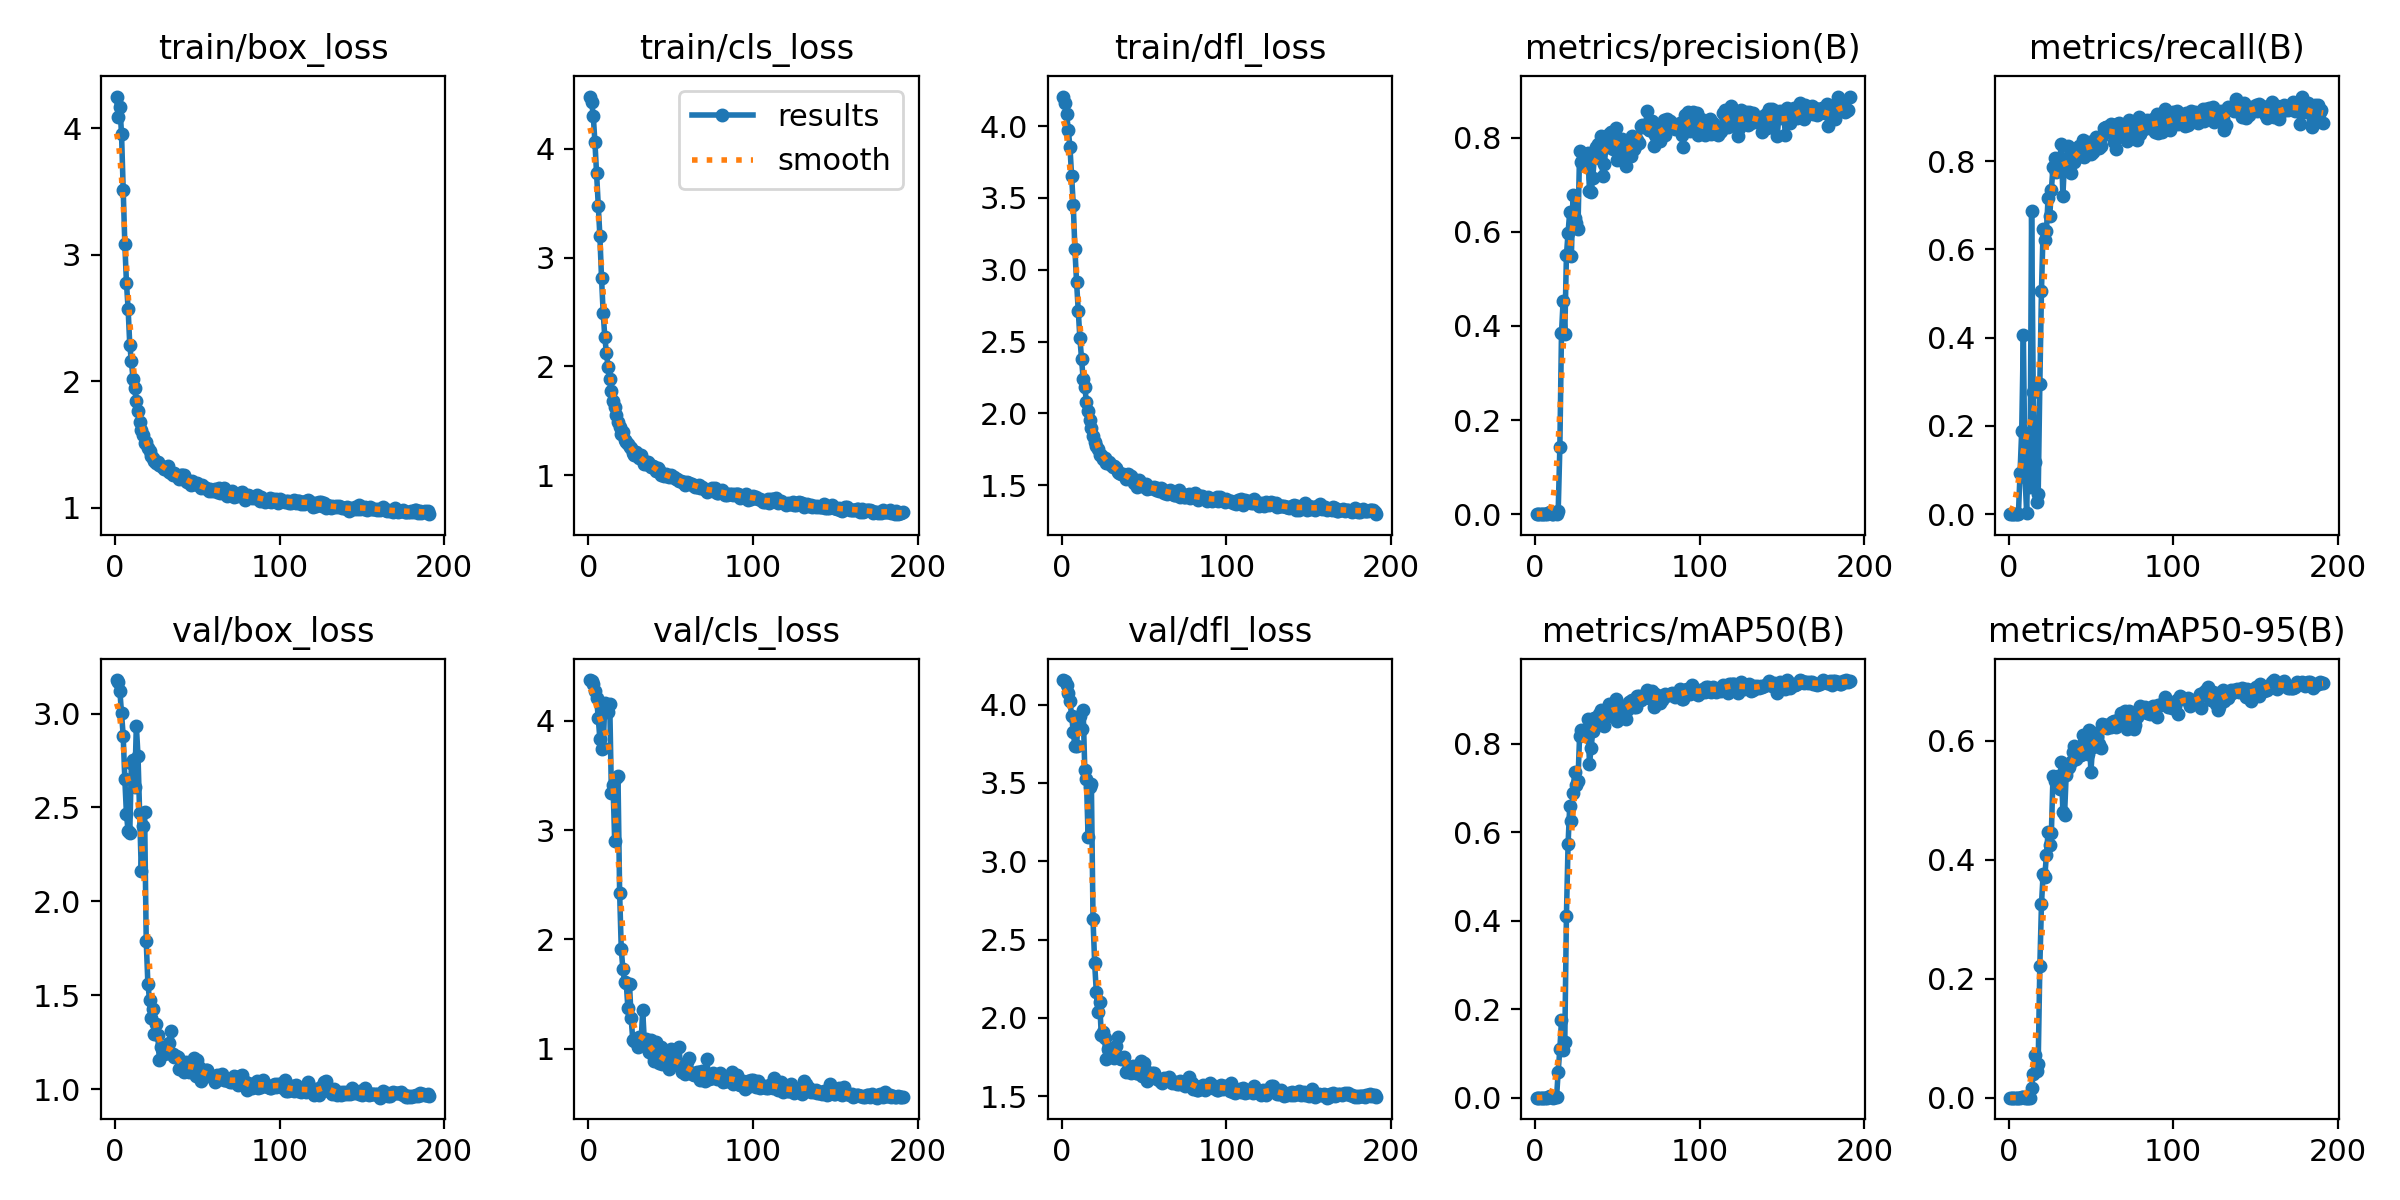

The file beside this chart, header and first rows:
epoch, train/box_loss, train/cls_loss, train/dfl_loss, metrics/precision(B), metrics/recall(B), metrics/mAP50(B), metrics/mAP50-95(B), val/box_loss, val/cls_loss, val/dfl_loss, lr/pg0, lr/pg1, lr/pg2
1, 4.249, 4.481, 4.206, 0, 0, 0, 0, 3.178, 4.375, 4.157, 5.712e-05, 5.712e-05, 5.712e-05
2, 4.091, 4.43, 4.164, 0, 0, 0, 0, 3.165, 4.367, 4.148, 0.000121, 0.000121, 0.000121
3, 4.17, 4.303, 4.081, 0, 0, 0, 0, 3.119, 4.337, 4.123, 0.0001844, 0.0001844, 0.0001844
4, 3.954, 4.06, 3.97, 0, 0, 0, 0, 3.003, 4.277, 4.073, 0.0002474, 0.0002474, 0.0002474
5, 3.512, 3.775, 3.852, 0, 0, 0, 0, 2.883, 4.21, 4.021, 0.00031, 0.00031, 0.00031
6, 3.086, 3.473, 3.655, 0, 0, 0, 0, 2.651, 4.031, 3.93, 0.0003722, 0.0003722, 0.0003722
7, 2.774, 3.202, 3.451, 0.00051, 0.09322, 0.00036, 7e-05, 2.463, 3.837, 3.826, 0.0004339, 0.0004339, 0.0004339
8, 2.572, 2.816, 3.142, 0.00189, 0.1894, 0.00132, 0.00046, 2.374, 3.74, 3.735, 0.0004952, 0.0004952, 0.0004952
9, 2.289, 2.493, 2.915, 0.00383, 0.4058, 0.00292, 0.00089, 2.363, 3.752, 3.733, 0.0005561, 0.0005561, 0.0005561
10, 2.158, 2.269, 2.716, 0.00123, 0.08517, 0.00112, 0.00026, 2.735, 4.164, 3.919, 0.0006166, 0.0006166, 0.0006166
11, 2.021, 2.119, 2.528, 7e-05, 0.0023, 4e-05, 2e-05, 2.752, 4.101, 3.925, 0.0006766, 0.0006766, 0.0006766
12, 1.943, 1.992, 2.381, 0.00217, 0.1622, 0.00161, 0.00028, 2.61, 4.079, 3.845, 0.0006881, 0.0006881, 0.0006881
13, 1.843, 1.886, 2.241, 0.00128, 0.06168, 0.00074, 0.00016, 2.935, 4.154, 3.968, 0.0006857, 0.0006857, 0.0006857
14, 1.766, 1.771, 2.181, 0.00648, 0.6876, 0.05881, 0.01681, 2.776, 3.344, 3.581, 0.0006834, 0.0006834, 0.0006834
15, 1.676, 1.68, 2.082, 0.1417, 0.2766, 0.1101, 0.03951, 2.472, 3.415, 3.525, 0.000681, 0.000681, 0.000681
16, 1.614, 1.631, 2.019, 0.3845, 0.1174, 0.1753, 0.0711, 2.162, 2.902, 3.152, 0.0006787, 0.0006787, 0.0006787
17, 1.578, 1.555, 1.952, 0.4534, 0.02782, 0.1074, 0.04566, 2.399, 3.478, 3.472, 0.0006763, 0.0006763, 0.0006763
18, 1.512, 1.486, 1.901, 0.3825, 0.04459, 0.1263, 0.05701, 2.478, 3.497, 3.491, 0.0006739, 0.0006739, 0.0006739
19, 1.518, 1.442, 1.843, 0.55, 0.2947, 0.4117, 0.2209, 1.787, 2.429, 2.628, 0.0006716, 0.0006716, 0.0006716
20, 1.469, 1.381, 1.801, 0.5979, 0.5063, 0.5736, 0.3253, 1.562, 1.908, 2.348, 0.0006692, 0.0006692, 0.0006692
21, 1.45, 1.4, 1.776, 0.6419, 0.646, 0.6592, 0.3762, 1.477, 1.726, 2.163, 0.0006669, 0.0006669, 0.0006669
22, 1.409, 1.327, 1.754, 0.549, 0.6201, 0.6257, 0.371, 1.379, 1.614, 2.036, 0.0006645, 0.0006645, 0.0006645
23, 1.392, 1.306, 1.71, 0.6783, 0.6405, 0.6891, 0.4079, 1.425, 1.605, 2.105, 0.0006622, 0.0006622, 0.0006622
24, 1.37, 1.289, 1.712, 0.6284, 0.716, 0.7361, 0.446, 1.294, 1.376, 1.893, 0.0006598, 0.0006598, 0.0006598
25, 1.351, 1.26, 1.687, 0.6197, 0.6745, 0.7064, 0.4253, 1.347, 1.589, 1.909, 0.0006574, 0.0006574, 0.0006574
26, 1.359, 1.246, 1.687, 0.606, 0.7339, 0.7166, 0.4444, 1.289, 1.279, 1.875, 0.0006551, 0.0006551, 0.0006551
27, 1.339, 1.205, 1.652, 0.7711, 0.7869, 0.8184, 0.5415, 1.154, 1.076, 1.74, 0.0006527, 0.0006527, 0.0006527
28, 1.328, 1.184, 1.658, 0.7487, 0.8058, 0.8308, 0.5321, 1.225, 1.066, 1.802, 0.0006504, 0.0006504, 0.0006504
29, 1.324, 1.217, 1.664, 0.7438, 0.7747, 0.8204, 0.5334, 1.204, 1.083, 1.786, 0.000648, 0.000648, 0.000648
30, 1.311, 1.187, 1.639, 0.7512, 0.7972, 0.8274, 0.5413, 1.188, 1.018, 1.774, 0.0006457, 0.0006457, 0.0006457
31, 1.309, 1.157, 1.626, 0.7519, 0.7976, 0.8283, 0.519, 1.226, 1.106, 1.799, 0.0006433, 0.0006433, 0.0006433
32, 1.329, 1.186, 1.633, 0.768, 0.8394, 0.8567, 0.5646, 1.192, 1.046, 1.742, 0.000641, 0.000641, 0.000641
33, 1.284, 1.143, 1.623, 0.6874, 0.7215, 0.7541, 0.48, 1.246, 1.351, 1.819, 0.0006386, 0.0006386, 0.0006386
34, 1.275, 1.107, 1.591, 0.6852, 0.7978, 0.7916, 0.4757, 1.313, 1.071, 1.879, 0.0006362, 0.0006362, 0.0006362
35, 1.261, 1.101, 1.583, 0.7149, 0.797, 0.8281, 0.5424, 1.19, 1.091, 1.744, 0.0006339, 0.0006339, 0.0006339
36, 1.274, 1.125, 1.579, 0.7607, 0.8349, 0.8589, 0.5543, 1.174, 1.008, 1.74, 0.0006315, 0.0006315, 0.0006315
37, 1.258, 1.1, 1.581, 0.781, 0.7798, 0.8554, 0.5555, 1.176, 0.9702, 1.743, 0.0006292, 0.0006292, 0.0006292
38, 1.24, 1.073, 1.573, 0.787, 0.7726, 0.8577, 0.5653, 1.17, 1.077, 1.753, 0.0006268, 0.0006268, 0.0006268
39, 1.224, 1.083, 1.547, 0.7575, 0.8267, 0.8669, 0.5805, 1.109, 0.9389, 1.655, 0.0006245, 0.0006245, 0.0006245
40, 1.261, 1.074, 1.578, 0.8036, 0.7972, 0.8758, 0.5917, 1.113, 0.8907, 1.659, 0.0006221, 0.0006221, 0.0006221
41, 1.256, 1.039, 1.552, 0.7178, 0.8064, 0.8491, 0.5688, 1.141, 1.057, 1.688, 0.0006197, 0.0006197, 0.0006197
42, 1.262, 1.067, 1.566, 0.7433, 0.8202, 0.8412, 0.5814, 1.091, 0.925, 1.65, 0.0006174, 0.0006174, 0.0006174
43, 1.211, 1.044, 1.541, 0.7812, 0.8336, 0.8649, 0.5834, 1.144, 0.8676, 1.692, 0.000615, 0.000615, 0.000615
44, 1.207, 1.003, 1.517, 0.779, 0.8259, 0.8629, 0.5767, 1.138, 1.014, 1.683, 0.0006127, 0.0006127, 0.0006127
45, 1.211, 1.011, 1.511, 0.8069, 0.8468, 0.8898, 0.6098, 1.092, 0.8565, 1.649, 0.0006103, 0.0006103, 0.0006103
46, 1.179, 0.9903, 1.49, 0.8118, 0.8082, 0.8841, 0.5977, 1.109, 0.9298, 1.649, 0.000608, 0.000608, 0.000608
47, 1.213, 1.008, 1.538, 0.775, 0.8345, 0.8701, 0.5795, 1.128, 0.8728, 1.686, 0.0006056, 0.0006056, 0.0006056
48, 1.188, 0.9904, 1.518, 0.8003, 0.837, 0.8796, 0.5772, 1.165, 0.8665, 1.727, 0.0006033, 0.0006033, 0.0006033
49, 1.189, 0.9835, 1.497, 0.8201, 0.8435, 0.9006, 0.6187, 1.072, 0.8103, 1.631, 0.0006009, 0.0006009, 0.0006009
50, 1.195, 1.005, 1.496, 0.7519, 0.816, 0.8519, 0.547, 1.158, 0.9939, 1.71, 0.0005985, 0.0005985, 0.0005985
51, 1.177, 0.9863, 1.506, 0.7956, 0.8209, 0.8787, 0.5891, 1.117, 0.9, 1.661, 0.0005962, 0.0005962, 0.0005962
52, 1.158, 0.9799, 1.476, 0.7815, 0.833, 0.8838, 0.6141, 1.042, 0.8673, 1.595, 0.0005938, 0.0005938, 0.0005938
53, 1.178, 0.9662, 1.484, 0.7963, 0.8545, 0.8851, 0.6087, 1.077, 0.8677, 1.625, 0.0005915, 0.0005915, 0.0005915
54, 1.165, 0.9645, 1.482, 0.7651, 0.8492, 0.878, 0.6066, 1.082, 0.8667, 1.622, 0.0005891, 0.0005891, 0.0005891
55, 1.155, 0.9425, 1.479, 0.7397, 0.8296, 0.856, 0.594, 1.1, 1.017, 1.651, 0.0005868, 0.0005868, 0.0005868
56, 1.145, 0.9431, 1.491, 0.7796, 0.8339, 0.8758, 0.5878, 1.104, 0.8411, 1.648, 0.0005844, 0.0005844, 0.0005844
57, 1.133, 0.936, 1.465, 0.7855, 0.8557, 0.8948, 0.6278, 1.074, 0.7819, 1.617, 0.000582, 0.000582, 0.000582
58, 1.151, 0.9365, 1.484, 0.7613, 0.8758, 0.8972, 0.6273, 1.073, 0.8182, 1.612, 0.0005797, 0.0005797, 0.0005797
59, 1.135, 0.9072, 1.458, 0.8027, 0.8772, 0.8995, 0.6272, 1.065, 0.7642, 1.607, 0.0005773, 0.0005773, 0.0005773
60, 1.143, 0.9364, 1.481, 0.7757, 0.8771, 0.8829, 0.6214, 1.062, 0.8807, 1.592, 0.000575, 0.000575, 0.000575
... 131 more rows
